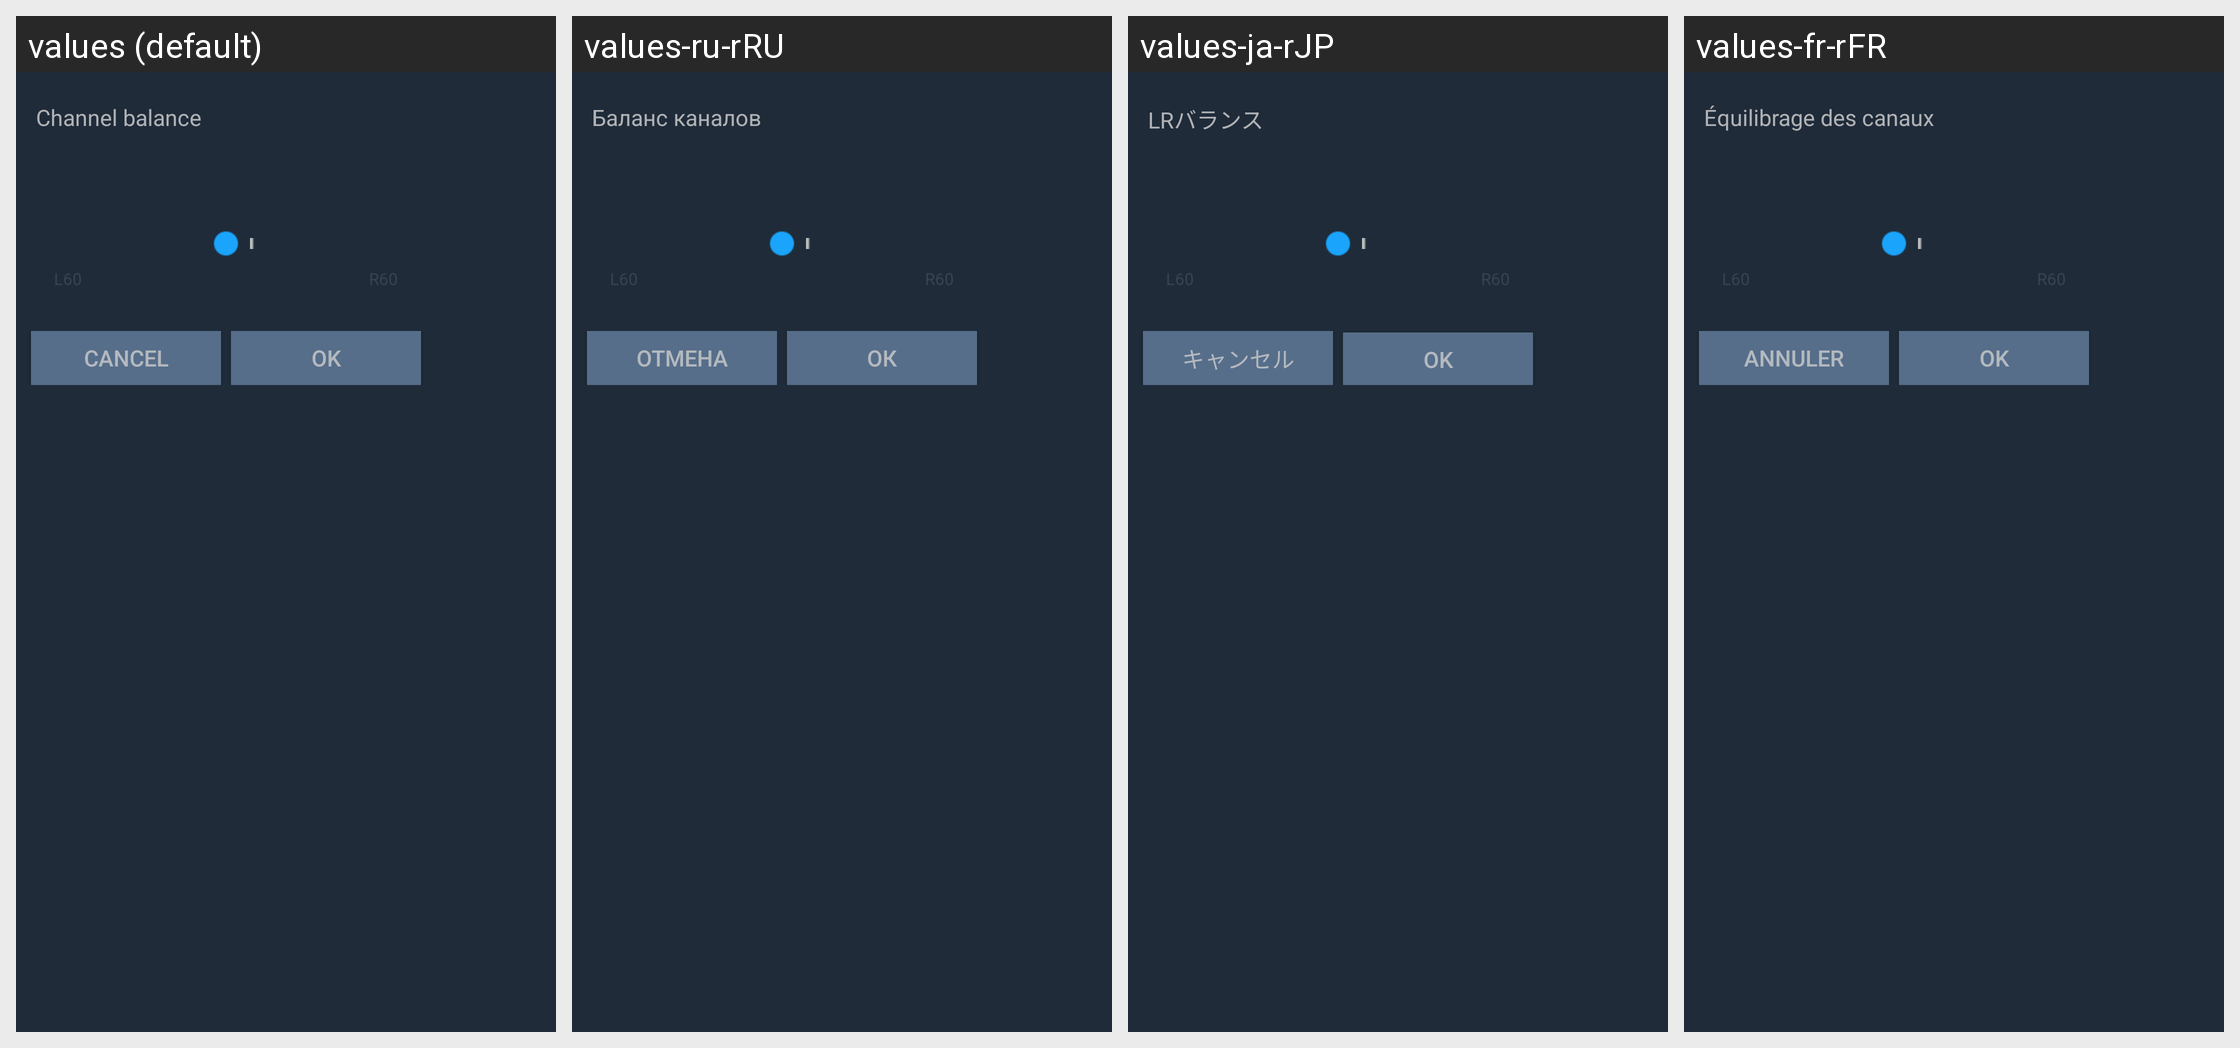

For this localized Android screen grid, give each drawn string resource with its value in every locale shown.
Android screen res/layout/track_balance_dialog.xml rendered under 4 locales, left to right: values (default), values-ru-rRU, values-ja-rJP, values-fr-rFR. Device: Nexus 5 (rendered at 1080×1920; each locale shown at half size, 540×960, under a caption strip naming it); theme Theme.MaterialComponents.DayNight.NoActionBar.
Other locales in the repository, not shown: values-de-rDE, values-en-rUS, values-es-rES, values-ko-rKR, values-th-rTH, values-zh-rCN, values-zh-rHK, values-zh-rTW.
Strings drawn on this screen, with the default value and each locale's value (text and hints the layout hard-codes, and strings that could not be matched under every locale, appear in the picture but are not listed):

track_balance
  values: Channel balance
  values-ru-rRU: Баланс каналов
  values-ja-rJP: LRバランス
  values-fr-rFR: Équilibrage des canaux

cancle
  values: Cancel
  values-ru-rRU: Отмена
  values-ja-rJP: キャンセル
  values-fr-rFR: Annuler

ok
  values: OK
  values-ru-rRU: ОК
  values-ja-rJP: OK
  values-fr-rFR: OK
